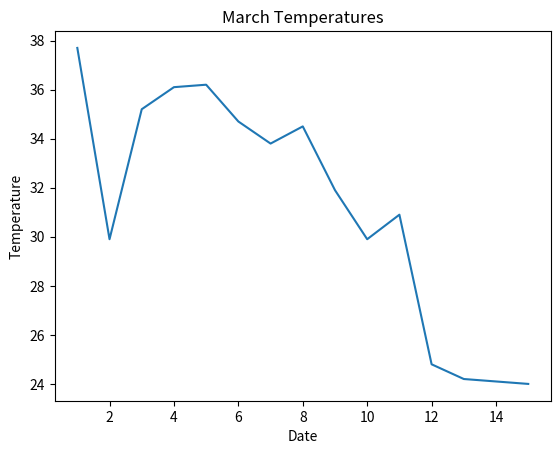

Recreate this plot in Python.
import matplotlib.pyplot as plt 

import numpy as np

march2017 = np.array([37.7, 29.9, 35.2, 36.1, 36.2, 34.7, 33.8, 34.5, 31.9, 29.9, 30.9, 24.8, 24.2, 24.1, 24.0])

dates = range(1, len(march2017)+1) 
plt.plot(dates, march2017) 

plt.title('March Temperatures') 
plt.ylabel('Temperature') 
plt.xlabel('Date')

plt.show() 
